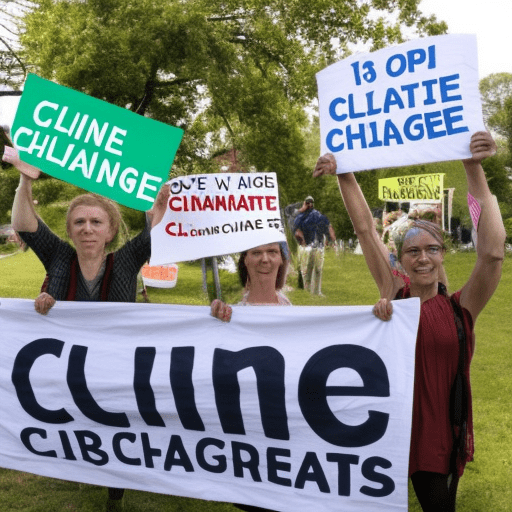
Generation parameters embedded in this image by AUTOMATIC1111 Stable Diffusion web UI or a fork of it (Forge, ...) (PNG 'parameters' text chunk):
climate change activists
Steps: 80, Sampler: Euler a, CFG scale: 7, Seed: 3479110502, Size: 512x512, Model hash: a2a802b2